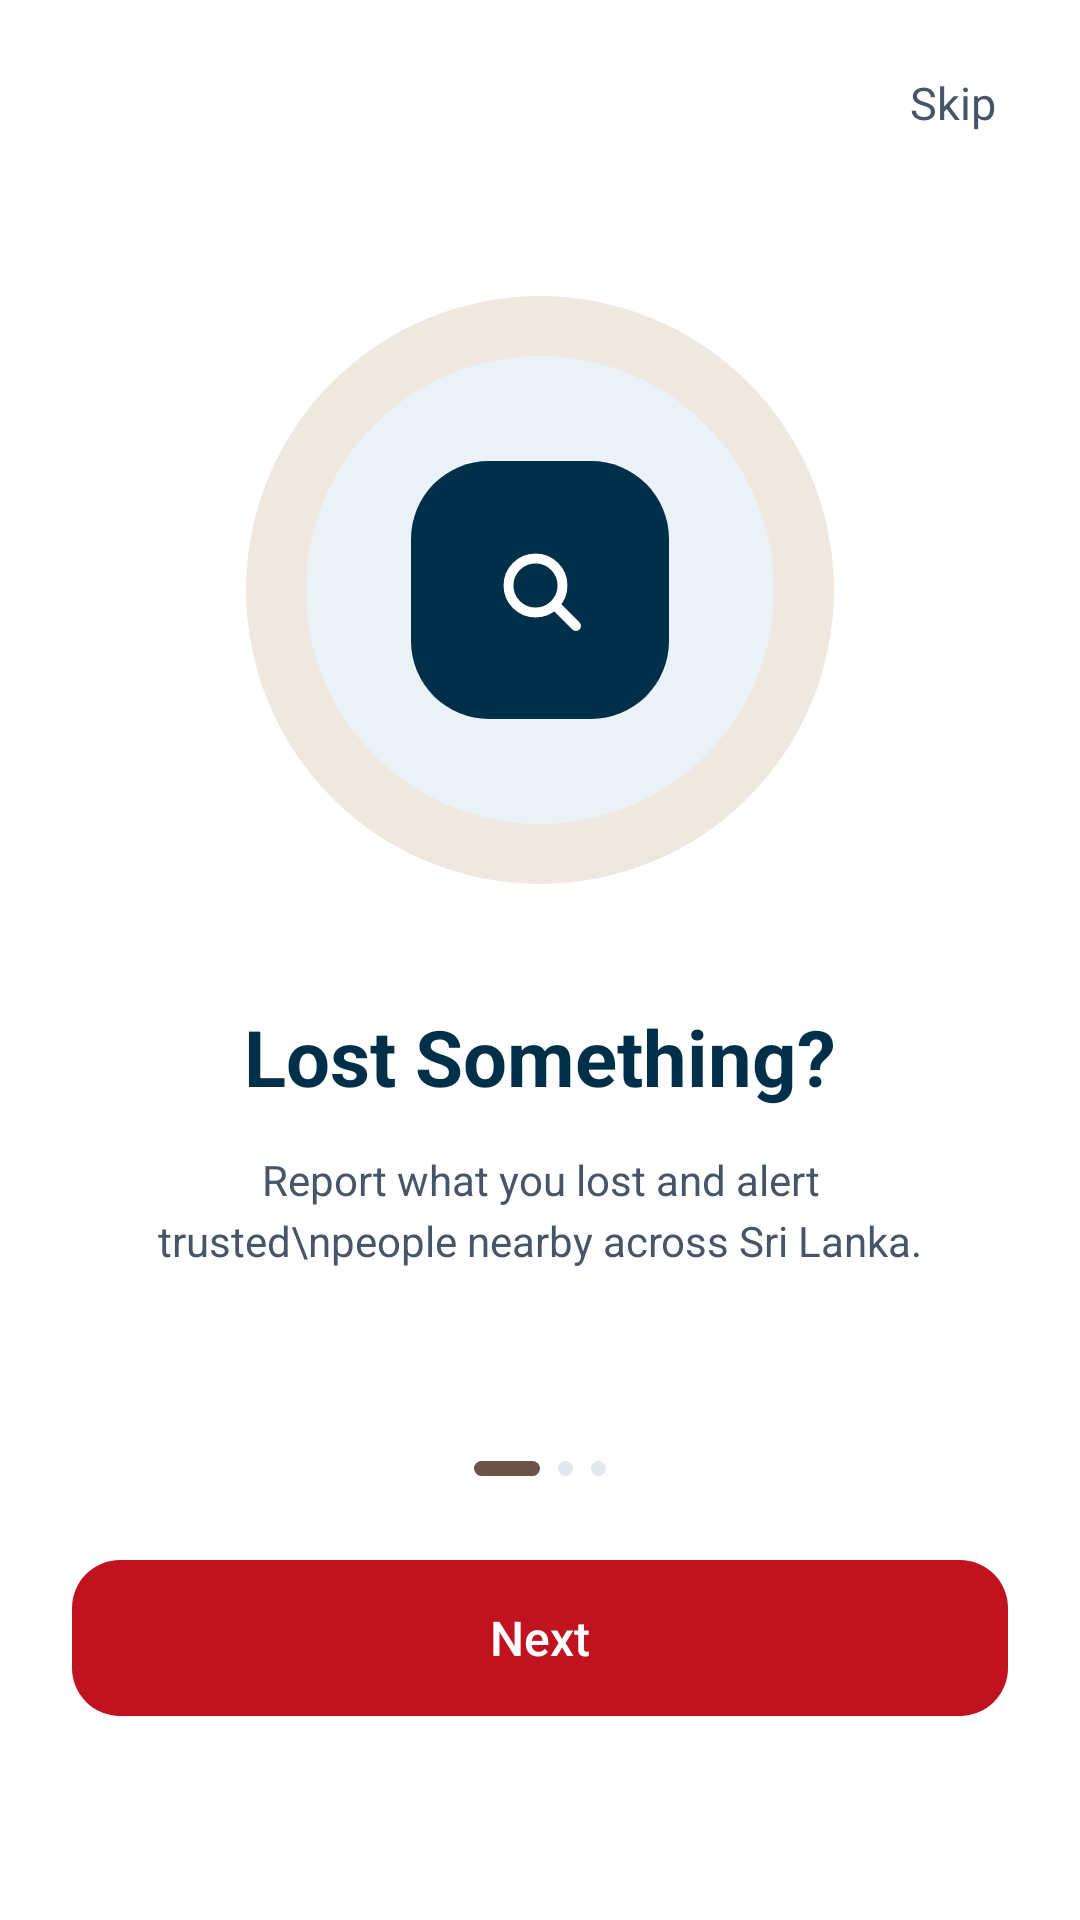

Layout XML and referenced resources for this Android screen:
<!-- AndroidManifest.xml: application theme Theme.LostAndFound -->
<!-- res/layout/fragment_onboarding.xml -->
<?xml version="1.0" encoding="utf-8"?>
<androidx.constraintlayout.widget.ConstraintLayout xmlns:android="http://schemas.android.com/apk/res/android"
    xmlns:app="http://schemas.android.com/apk/res-auto"
    xmlns:tools="http://schemas.android.com/tools"
    android:layout_width="match_parent"
    android:layout_height="match_parent"
    android:background="@color/white"
    tools:context=".OnboardingFragment">

    
    <TextView
        android:id="@+id/btnSkip"
        android:layout_width="wrap_content"
        android:layout_height="wrap_content"
        android:layout_marginTop="16dp"
        android:layout_marginEnd="20dp"
        android:clickable="true"
        android:focusable="true"
        android:fontFamily="sans-serif"
        android:padding="8dp"
        android:text="Skip"
        android:textColor="@color/text_secondary"
        android:textSize="15sp"
        app:layout_constraintEnd_toEndOf="parent"
        app:layout_constraintTop_toTopOf="parent" />

    
    <LinearLayout
        android:id="@+id/boxCenterContent"
        android:layout_width="match_parent"
        android:layout_height="wrap_content"
        android:gravity="center_horizontal"
        android:orientation="vertical"
        app:layout_constraintBottom_toTopOf="@+id/dotsIndicator"
        app:layout_constraintEnd_toEndOf="parent"
        app:layout_constraintStart_toStartOf="parent"
        app:layout_constraintTop_toBottomOf="@+id/btnSkip"
        app:layout_constraintVertical_bias="0.42">

        
        <FrameLayout
            android:id="@+id/boxIllustration"
            android:layout_width="196dp"
            android:layout_height="196dp"
            android:background="@drawable/bg_onboard_outer_circle">

            
            <FrameLayout
                android:layout_width="156dp"
                android:layout_height="156dp"
                android:layout_gravity="center"
                android:background="@drawable/bg_onboard_inner_circle">

                
                <FrameLayout
                    android:layout_width="86dp"
                    android:layout_height="86dp"
                    android:layout_gravity="center"
                    android:background="@drawable/bg_onboard_squircle">

                    <ImageView
                        android:id="@+id/iconSearch"
                        android:layout_width="36dp"
                        android:layout_height="36dp"
                        android:layout_gravity="center"
                        android:contentDescription="Search Icon"
                        android:src="@drawable/ic_onboard_search" />
                </FrameLayout>
            </FrameLayout>
        </FrameLayout>

        
        <TextView
            android:id="@+id/tvTitle"
            android:layout_width="wrap_content"
            android:layout_height="wrap_content"
            android:layout_marginTop="40dp"
            android:fontFamily="sans-serif-bold"
            android:gravity="center"
            android:text="Lost Something?"
            android:textColor="@color/text_primary"
            android:textSize="26sp"
            android:textStyle="bold" />

        
        <TextView
            android:id="@+id/tvDescription"
            android:layout_width="match_parent"
            android:layout_height="wrap_content"
            android:layout_marginTop="14dp"
            android:fontFamily="sans-serif"
            android:gravity="center"
            android:lineSpacingExtra="4dp"
            android:paddingStart="36dp"
            android:paddingEnd="36dp"
            android:text="Report what you lost and alert trusted\npeople nearby across Sri Lanka."
            android:textColor="@color/text_secondary"
            android:textSize="14sp" />
    </LinearLayout>

    
    <LinearLayout
        android:id="@+id/dotsIndicator"
        android:layout_width="wrap_content"
        android:layout_height="wrap_content"
        android:layout_marginBottom="28dp"
        android:gravity="center_vertical"
        android:orientation="horizontal"
        app:layout_constraintBottom_toTopOf="@+id/btnNext"
        app:layout_constraintEnd_toEndOf="parent"
        app:layout_constraintStart_toStartOf="parent">

        <View
            android:id="@+id/dotActive"
            android:layout_width="22dp"
            android:layout_height="5dp"
            android:layout_marginEnd="6dp"
            android:background="@drawable/bg_onboard_dot_active" />

        <View
            android:id="@+id/dotInactive1"
            android:layout_width="5dp"
            android:layout_height="5dp"
            android:layout_marginEnd="6dp"
            android:background="@drawable/bg_onboard_dot_inactive" />

        <View
            android:id="@+id/dotInactive2"
            android:layout_width="5dp"
            android:layout_height="5dp"
            android:background="@drawable/bg_onboard_dot_inactive" />
    </LinearLayout>

    
    <TextView
        android:id="@+id/btnNext"
        android:layout_width="match_parent"
        android:layout_height="52dp"
        android:layout_marginStart="24dp"
        android:layout_marginEnd="24dp"
        android:layout_marginBottom="68dp"
        android:background="@drawable/bg_btn_onboard"
        android:clickable="true"
        android:focusable="true"
        android:fontFamily="sans-serif-medium"
        android:gravity="center"
        android:text="Next"
        android:textColor="@color/white"
        android:textSize="16sp"
        app:layout_constraintBottom_toBottomOf="parent"
        app:layout_constraintEnd_toEndOf="parent"
        app:layout_constraintStart_toStartOf="parent" />

</androidx.constraintlayout.widget.ConstraintLayout>
<!-- resources referenced by this layout -->
<resources>
  <color name="text_primary">#FF003049</color>
  <color name="text_secondary">#FF475569</color>
  <color name="white">#FFFFFFFF</color>
  <!-- drawable bg_btn_onboard (drawable) -->
  <?xml version="1.0" encoding="utf-8"?>
  <shape xmlns:android="http://schemas.android.com/apk/res/android"
      android:shape="rectangle">
      <corners android:radius="16dp" />
      <solid android:color="#C1121F" />
  </shape>
  <!-- drawable bg_onboard_dot_active (drawable) -->
  <?xml version="1.0" encoding="utf-8"?>
  <shape xmlns:android="http://schemas.android.com/apk/res/android"
      android:shape="rectangle">
      <corners android:radius="4dp" />
      <solid android:color="#6B5347" />
  </shape>
  <!-- drawable bg_onboard_dot_inactive (drawable) -->
  <?xml version="1.0" encoding="utf-8"?>
  <shape xmlns:android="http://schemas.android.com/apk/res/android"
      android:shape="oval">
      <solid android:color="@color/component_stroke" />
  </shape>
  <!-- drawable bg_onboard_inner_circle (drawable) -->
  <?xml version="1.0" encoding="utf-8"?>
  <shape xmlns:android="http://schemas.android.com/apk/res/android"
      android:shape="oval">
      <solid android:color="#EAF2F8" />
  </shape>
  <!-- drawable bg_onboard_outer_circle (drawable) -->
  <?xml version="1.0" encoding="utf-8"?>
  <shape xmlns:android="http://schemas.android.com/apk/res/android"
      android:shape="oval">
      <solid android:color="#EFE8DF" />
  </shape>
  <!-- drawable bg_onboard_squircle (drawable) -->
  <?xml version="1.0" encoding="utf-8"?>
  <shape xmlns:android="http://schemas.android.com/apk/res/android"
      android:shape="rectangle">
      <corners android:radius="26dp" />
      <solid android:color="@color/deep_blue" />
  </shape>
  <!-- drawable ic_onboard_search (drawable) -->
  <vector xmlns:android="http://schemas.android.com/apk/res/android"
      android:width="36dp"
      android:height="36dp"
      android:viewportWidth="24"
      android:viewportHeight="24">
    <path
        android:fillColor="@android:color/transparent"
        android:strokeColor="#FFFFFF"
        android:strokeWidth="2.2"
        android:strokeLineCap="round"
        android:strokeLineJoin="round"
        android:pathData="M11,11m-6,0a6,6 0 1,0 12,0a6,6 0 1,0 -12,0" />
    <path
        android:fillColor="@android:color/transparent"
        android:strokeColor="#FFFFFF"
        android:strokeWidth="2.2"
        android:strokeLineCap="round"
        android:strokeLineJoin="round"
        android:pathData="M15.5,15.5L20,20" />
  </vector>
  <style name="Theme.LostAndFound" parent="Base.Theme.LostAndFound" />
  <color name="component_stroke">#FFE2E8F0</color>
  <color name="deep_blue">#FF003049</color>
  <style name="Base.Theme.LostAndFound" parent="Theme.Material3.DayNight.NoActionBar">
          <item name="android:statusBarColor">#FF003049</item>
          <item name="android:windowLightStatusBar" tools:targetApi="m">false</item>
          <item name="android:navigationBarColor">#FFFAF0E6</item>
          <item name="android:windowLightNavigationBar" tools:targetApi="o_mr1">true</item>
          
          <item name="android:windowSoftInputMode">adjustResize</item>
      </style>
</resources>
